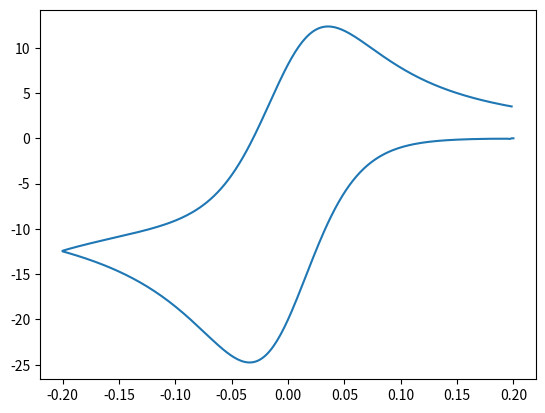

Source code (Python):
import math
import numpy as np
import matplotlib.pyplot as plt

#INDEPENDENT VARIABLES

C = 1.0 # [=] mol/L Initial concentration of O
D = 1E-5 # [=] cm^2/s O and R diffusion coefficient
etai = 0.2 # [=] V Initial overpotential
etaf = -0.2 # [=] V Final overpotential
v = 1E-3 # [=] V/s Sweep rate
n = 1.0 # [=] number of electron transfered
alpha = 0.5 # [=] dimensionless charge-transfer coefficient
k0 = 1E-2 # [=] cm/s electrochemical rate constant
kc = 1E-3 # [=] 1/s chemical rate constant
T = 298.15 # [=] K Temperature

#PHYSICAL CONSTANTS

F = 96485 # [=] C/mol Faraday's constant
R = 8.3145 # [=] J/mol.K Ideal gas constant
f = F/(R*T)

#SIMULATION VARIABLES
L = 500 # [=] number of iterations per t_k
DM = 0.45 # [=] model diffusion coefficient

#DERIVED CONSTANTS
tk = (2*((etai-etaf)/v)) # [=] s Characteristic exp. time
Dt = tk/L #[=] s delta time
Dx = math.sqrt((D*Dt)/DM) #[=] cm delta x
j = math.ceil(4.2*(L**0.5))+5 #number of boxes

#REVERSIBILITY PARAMETERS

ktk = kc*tk #dimensionless kinetic parameter
km = ktk/L #normalized dimensionless kinetic parameter
Lambda = k0/((D*f*v)**0.5) #dimensionless reversibility parameter

if(km > 0.1):
   print('k_c*t_k/l equals ', km, ', which exceeds the upper limit of 0.1')

C = C / 1000           # Convert C from mol/L to mol/cm3
k = np.arange((L/2)+1)                # time index vector
t = Dt* k             # time vector
eta1 = etai - (v*t)      # overpotential vector, negative scan
eta2 = etaf + (v*t)      # overpotential vector, positive scan
eta = np.concatenate((eta1, eta2)) # overpotential scan, both directions
Enorm = eta*f          # normalized overpotential
kf = k0*np.exp(-alpha*n*Enorm) # [=] cm/s, fwd rate constant (pg 799)
kb = k0*np.exp((1-alpha)*n*Enorm) # [=] cm/s, rev rate constant (pg 799)

O = C*np.ones((L+1,j))
R = np.zeros((L+1,j))
JO = np.zeros((L+1))

for i1 in range(1,L):
   for i2 in range(2, j-1):
      O[i1+1][i2] = O[i1][i2] + DM*(O[i1][i2+1]+O[i1][i2-1]-2*O[i1][i2])
      R[i1+1][i2] = R[i1][i2] + DM*(R[i1][i2+1]+R[i1][i2-1]-2*R[i1][i2]) - km*R[i1][i2]
    
   JO[i1+1] = ((kf[i1+1]*O[i1+1][2]) - kb[i1+1]*R[i1+1][2]) / (1 + (Dx/D*(kf[i1+1] + kb[i1+1])))
   
   O[i1+1][1] = O[i1+1][2] - JO[i1+1]*(Dx/D)
   R[i1+1][1] = R[i1+1][2] + JO[i1+1]*(Dx/D) - km*R[i1+1][1]

Z = -n*F*1000*JO

if(eta.size > Z.size):
   eta = eta[:eta.size-1]

plt.plot(eta, Z)
plt.show()